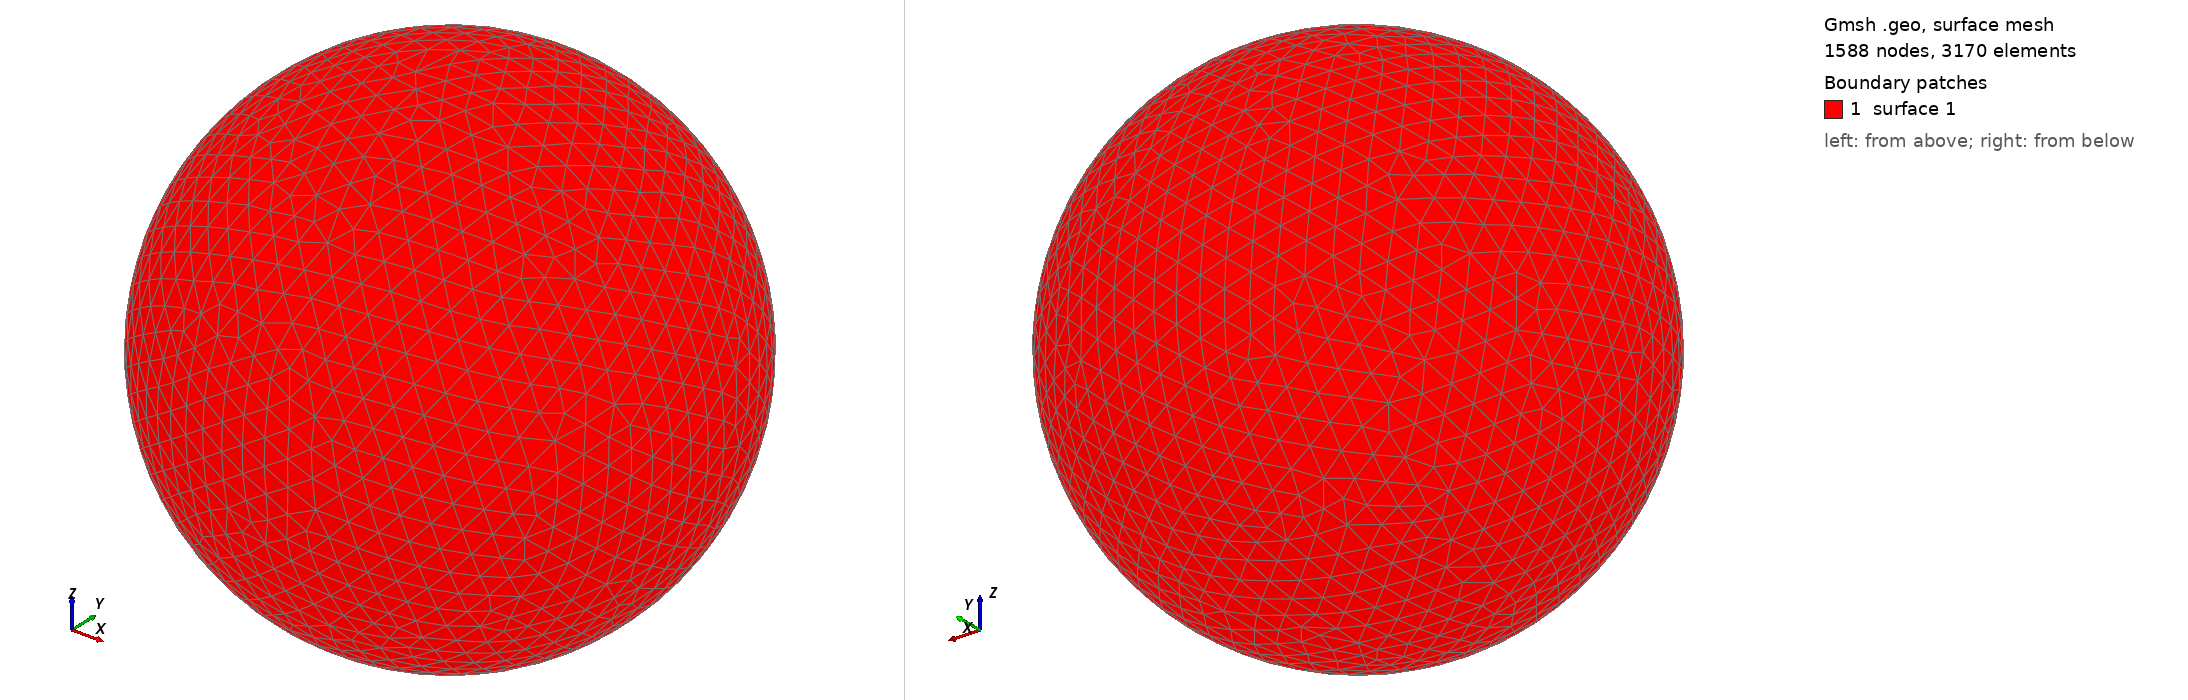

Gmsh geometry script, surface-meshed: 1588 nodes, 3170 surface elements. Boundary patches (legend numbers): 1 surface 1. Left view from above one corner, right view from below the opposite corner. The script declares no physical surfaces, so the legend lists its geometric surfaces. The drawing asked Gmsh for element sizes between 1% and 20% of the model's largest extent; the script's own settings can give other sizes.

=== shot1855.geo (drawn) ===
SetFactory("OpenCASCADE");
Point(1) = {0,0,0,0};
Sphere(1) = {0,0,0,0.08686000};
MeshSize{ PointsOf{ Surface{:}; } } = 0.008686000;
Mesh.ElementOrder=1;
Mesh.Format=39;
